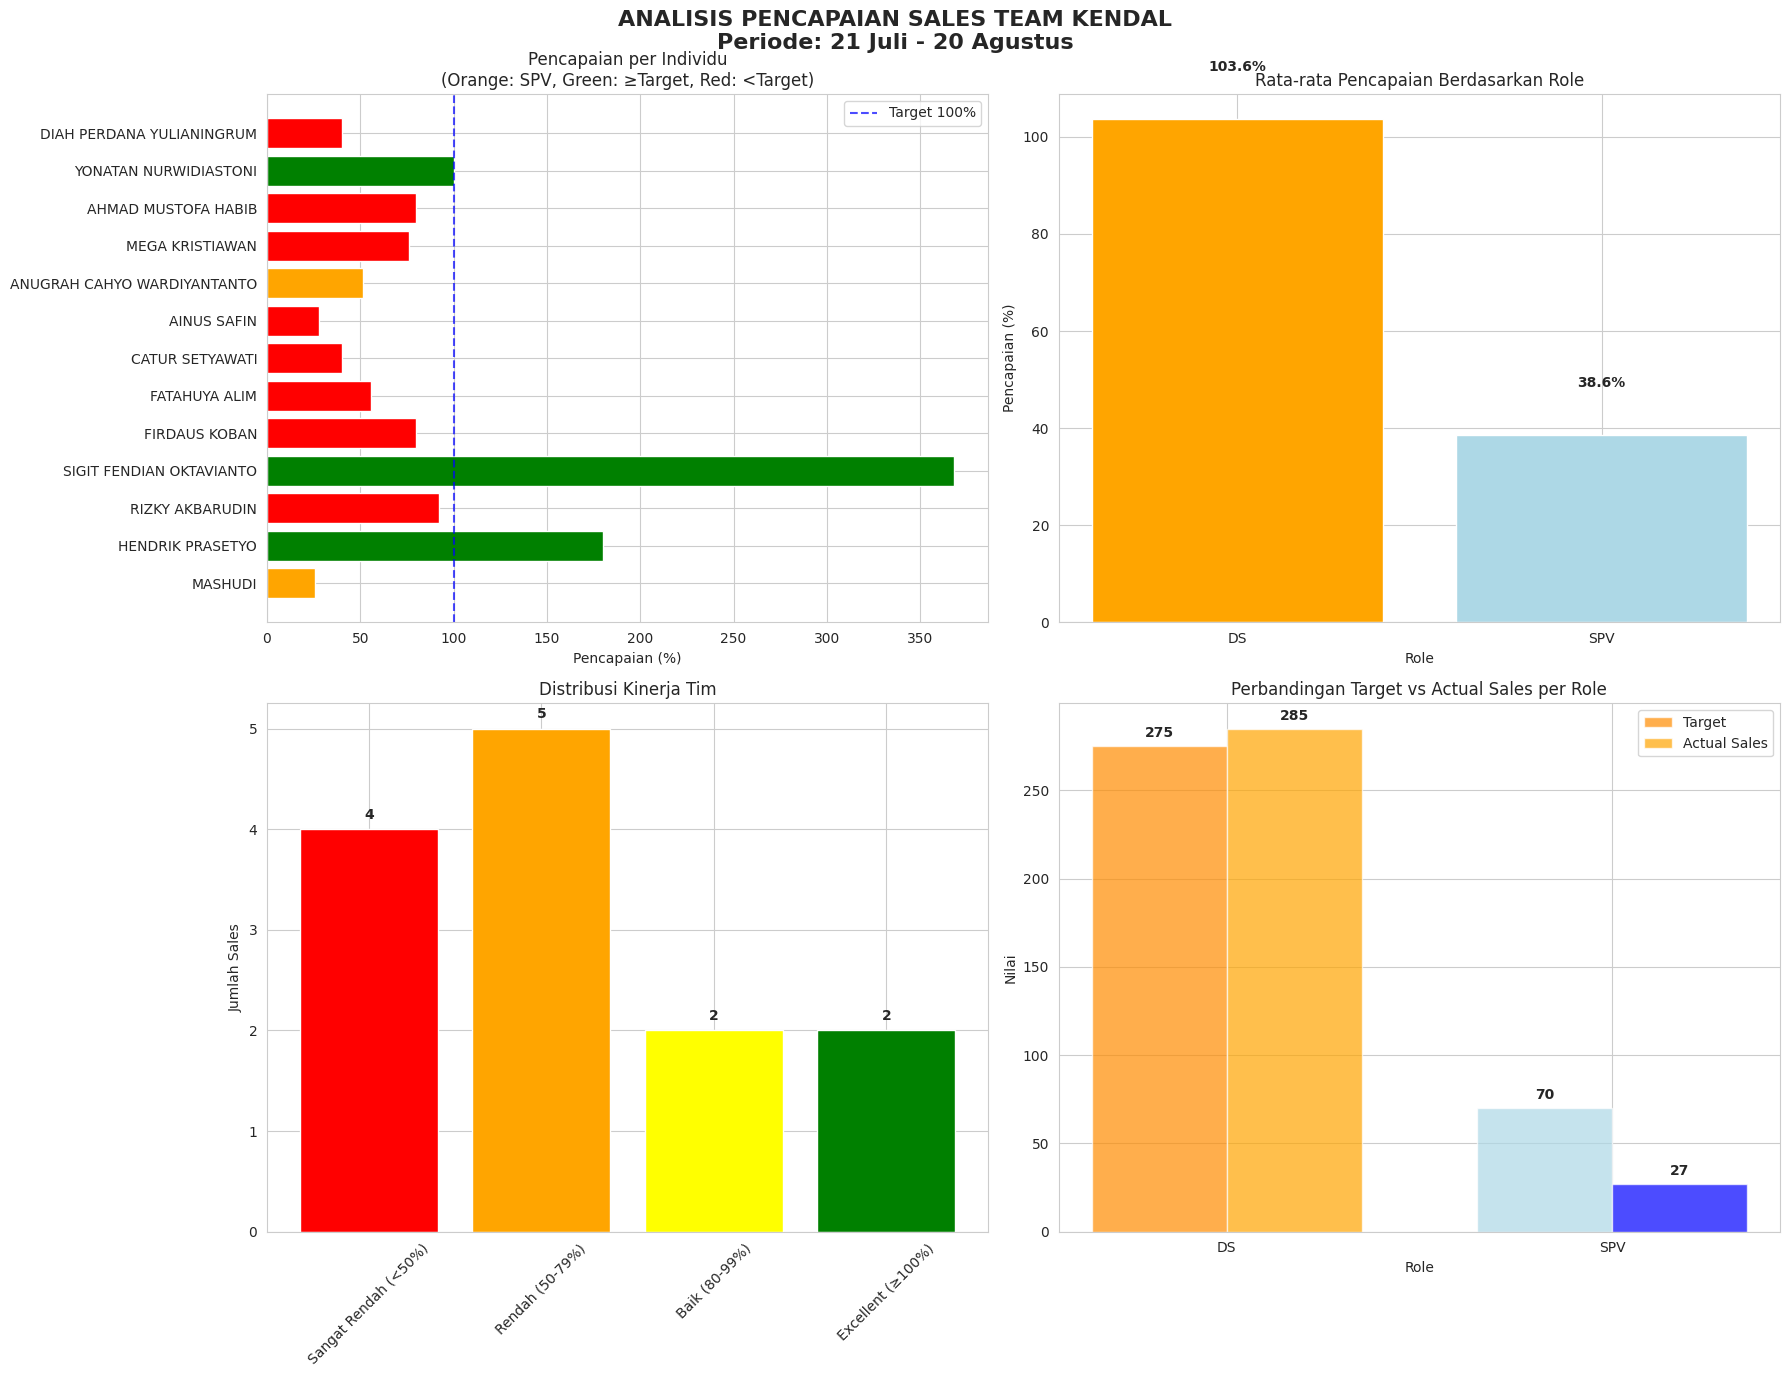

The matplotlib source for this figure:
import pandas as pd
import matplotlib.pyplot as plt
import seaborn as sns
import numpy as np

# Set style seaborn
sns.set_style("whitegrid")
plt.rcParams['font.family'] = 'DejaVu Sans'
plt.rcParams['figure.figsize'] = (14, 8)

# Data input untuk KENDAL
data = {
    'NO': [1, 2, 3, 4, 5, 6, 7, 8, 9, 10, 11, 12, 13],
    'NAMA': [
        'MASHUDI', 'HENDRIK PRASETYO', 'RIZKY AKBARUDIN', 
        'SIGIT FENDIAN OKTAVIANTO', 'FIRDAUS KOBAN', 'FATAHUYA ALIM',
        'CATUR SETYAWATI', 'AINUS SAFIN', 'ANUGRAH CAHYO WARDIYANTANTO',
        'MEGA KRISTIAWAN', 'AHMAD MUSTOFA HABIB', 'YONATAN NURWIDIASTONI',
        'DIAH PERDANA YULIANINGRUM'
    ],
    'ROLE': ['SPV', 'DS', 'DS', 'DS', 'DS', 'DS', 'DS', 'DS', 'SPV', 'DS', 'DS', 'DS', 'DS'],
    'Grade': [35, 25, 25, 25, 25, 25, 25, 25, 35, 25, 25, 25, 25],
    'Target': [35, 25, 25, 25, 25, 25, 25, 25, 35, 25, 25, 25, 25],
    'Sales': [9, 45, 23, 92, 20, 14, 10, 7, 18, 19, 20, 25, 10],
    'Minus/plus': [-26, 20, -2, 67, -5, -11, -15, -18, -17, -6, -5, 0, -15],
    '%': [26, 180, 92, 368, 80, 56, 40, 28, 51, 76, 80, 100, 40]
}

# Create DataFrame
df = pd.DataFrame(data)

# Calculate additional metrics
df['Pencapaian_%'] = (df['Sales'] / df['Target']) * 100
df['Status'] = np.where(df['Pencapaian_%'] >= 100, 'Mencapai Target', 'Di Bawah Target')
df['Selisih'] = df['Sales'] - df['Target']

# Pisahkan data SPV dan DS
spv_df = df[df['ROLE'] == 'SPV']
ds_df = df[df['ROLE'] == 'DS']

# Analysis summary
total_target = df['Target'].sum()
total_sales = df['Sales'].sum()
overall_percentage = (total_sales / total_target) * 100

# Create visualizations
fig, axes = plt.subplots(2, 2, figsize=(18, 14))
fig.suptitle('ANALISIS PENCAPAIAN SALES TEAM KENDAL\nPeriode: 21 Juli - 20 Agustus', 
             fontsize=16, fontweight='bold')

# Plot 1: Performance per Individu
colors = ['orange' if role == 'SPV' else ('green' if perc >= 100 else 'red') 
          for role, perc in zip(df['ROLE'], df['Pencapaian_%'])]
bars = axes[0, 0].barh(df['NAMA'], df['Pencapaian_%'], color=colors)
axes[0, 0].axvline(x=100, color='blue', linestyle='--', alpha=0.7, label='Target 100%')
axes[0, 0].set_xlabel('Pencapaian (%)')
axes[0, 0].set_title('Pencapaian per Individu\n(Orange: SPV, Green: ≥Target, Red: <Target)')
axes[0, 0].legend()

# Plot 2: Rata-rata Pencapaian per Role
role_avg = df.groupby('ROLE')['Pencapaian_%'].mean().reset_index()
colors_role = ['orange', 'lightblue']
bars = axes[0, 1].bar(role_avg['ROLE'], role_avg['Pencapaian_%'], color=colors_role)
axes[0, 1].set_title('Rata-rata Pencapaian Berdasarkan Role')
axes[0, 1].set_ylabel('Pencapaian (%)')
axes[0, 1].set_xlabel('Role')
for i, v in enumerate(role_avg['Pencapaian_%']):
    axes[0, 1].text(i, v + 10, f'{v:.1f}%', ha='center', fontweight='bold')

# Plot 3: Distribusi Pencapaian
performance_bins = [0, 50, 80, 100, 400]
performance_labels = ['Sangat Rendah (<50%)', 'Rendah (50-79%)', 'Baik (80-99%)', 'Excellent (≥100%)']
df['Kategori'] = pd.cut(df['Pencapaian_%'], bins=performance_bins, labels=performance_labels)

# Hitung jumlah per kategori
kategori_count = df['Kategori'].value_counts().reindex(performance_labels)

colors_kategori = ['red', 'orange', 'yellow', 'green']
bars = axes[1, 0].bar(kategori_count.index, kategori_count.values, color=colors_kategori)
axes[1, 0].set_title('Distribusi Kinerja Tim')
axes[1, 0].set_ylabel('Jumlah Sales')
axes[1, 0].tick_params(axis='x', rotation=45)
for i, v in enumerate(kategori_count.values):
    axes[1, 0].text(i, v + 0.1, str(v), ha='center', fontweight='bold')

# Plot 4: Perbandingan SPV vs DS
role_comparison = df.groupby('ROLE').agg({
    'Target': 'sum',
    'Sales': 'sum'
}).reset_index()

x = np.arange(len(role_comparison))
width = 0.35

bars1 = axes[1, 1].bar(x - width/2, role_comparison['Target'], width, 
                      label='Target', color=['darkorange', 'lightblue'], alpha=0.7)
bars2 = axes[1, 1].bar(x + width/2, role_comparison['Sales'], width, 
                      label='Actual Sales', color=['orange', 'blue'], alpha=0.7)

axes[1, 1].set_title('Perbandingan Target vs Actual Sales per Role')
axes[1, 1].set_ylabel('Nilai')
axes[1, 1].set_xlabel('Role')
axes[1, 1].set_xticks(x)
axes[1, 1].set_xticklabels(role_comparison['ROLE'])
axes[1, 1].legend()

# Tambahkan nilai di atas bars
for i, (target, sales) in enumerate(zip(role_comparison['Target'], role_comparison['Sales'])):
    axes[1, 1].text(i - width/2, target + 5, f'{target}', ha='center', fontweight='bold')
    axes[1, 1].text(i + width/2, sales + 5, f'{sales}', ha='center', fontweight='bold')

plt.tight_layout()
plt.subplots_adjust(top=0.92)
plt.show()

# Print summary yang lebih jelas
print("=" * 70)
print("ANALISIS PENCAPAIAN SALES TEAM KENDAL")
print("Periode: 21 Juli - 20 Agustus")
print("=" * 70)

print(f"\n📊 SUMMARY KESELURUHAN:")
print(f"   Total Target: {total_target}")
print(f"   Total Sales: {total_sales}")
print(f"   Pencapaian Tim: {overall_percentage:.1f}%")
print(f"   Jumlah Personil: {len(df)} orang")
print(f"   Selisih: -{abs(df['Selisih'].sum())} (Hampir mencapai target)")

print(f"\n🎯 TARGET vs PENCAPAIAN:")
print(f"   Sales yang mencapai target: {len(df[df['Pencapaian_%'] >= 100])} orang")
print(f"   Sales di bawah target: {len(df[df['Pencapaian_%'] < 100])} orang")

print(f"\n👥 ANALISIS BERDASARKAN ROLE:")
print(f"\n   SPV (Supervisor): {len(spv_df)} orang")
print(f"   • Rata-rata pencapaian: {spv_df['Pencapaian_%'].mean():.1f}%")
print(f"   • Total target: {spv_df['Target'].sum()}")
print(f"   • Total sales: {spv_df['Sales'].sum()}")
print(f"   • Pencapaian tim SPV: {(spv_df['Sales'].sum() / spv_df['Target'].sum() * 100):.1f}%")

print(f"\n   DS (Sales): {len(ds_df)} orang")
print(f"   • Rata-rata pencapaian: {ds_df['Pencapaian_%'].mean():.1f}%")
print(f"   • Total target: {ds_df['Target'].sum()}")
print(f"   • Total sales: {ds_df['Sales'].sum()}")
print(f"   • Pencapaian tim DS: {(ds_df['Sales'].sum() / ds_df['Target'].sum() * 100):.1f}%")

print(f"\n🏆 TOP PERFORMERS:")
top_3 = df.nlargest(3, 'Pencapaian_%')[['NAMA', 'ROLE', 'Sales', 'Target', 'Pencapaian_%']]
for _, row in top_3.iterrows():
    print(f"   • {row['NAMA']} ({row['ROLE']}): {row['Pencapaian_%']:.0f}% ({row['Sales']}/{row['Target']})")

print(f"\n⚠️  BOTTOM PERFORMERS:")
bottom_3 = df.nsmallest(3, 'Pencapaian_%')[['NAMA', 'ROLE', 'Sales', 'Target', 'Pencapaian_%']]
for _, row in bottom_3.iterrows():
    print(f"   • {row['NAMA']} ({row['ROLE']}): {row['Pencapaian_%']:.0f}% ({row['Sales']}/{row['Target']})")

print(f"\n📈 DISTRIBUSI KINERJA:")
for kategori in performance_labels:
    count = len(df[df['Kategori'] == kategori])
    print(f"   • {kategori}: {count} orang")

# Analisis kontribusi sales
print(f"\n💰 KONTRIBUSI SALES:")
top_performers = df.nlargest(3, 'Sales')[['NAMA', 'Sales', 'Pencapaian_%']]
total_top_sales = top_performers['Sales'].sum()
print(f"   Top 3 performers berkontribusi {total_top_sales} dari {total_sales} sales ({total_top_sales/total_sales*100:.1f}%)")

# Analisis outstanding performer
sigit_performance = df[df['NAMA'] == 'SIGIT FENDIAN OKTAVIANTO'].iloc[0]
print(f"\n⭐ OUTSTANDING PERFORMER:")
print(f"   • SIGIT FENDIAN OKTAVIANTO: {sigit_performance['Pencapaian_%']:.0f}% ({sigit_performance['Sales']}/{sigit_performance['Target']})")
print(f"   • Kontribusi: {sigit_performance['Sales']/total_sales*100:.1f}% dari total sales tim")

print(f"\n💡 REKOMENDASI UNTUK KENDAL:")
print("   1. 🎉 TIM EXCELLENT! 92% pencapaian - hampir perfect!")
print("   2. 🌟 SIGIT FENDIAN: Legendary performance 368% - exceptional!")
print("   3. ⭐ HENDRIK PRASETYO: Outstanding 180% - excellent!")
print("   4. ✅ YONATAN NURWIDIASTONI: Perfect 100% - achievement!")
print("   5. ⚠️  EVALUASI SPV: Kedua SPV underperform (Mashudi 26%, Anugrah 51%)")
print("   6. 🔄 COACHING: Untuk 4 DS dengan performa di bawah 60%")
print("   7. 🤝 KNOWLEDGE SHARING: Sigit dan Hendrik bisa mentor untuk seluruh tim")
print("   8. 🏆 REWARD SYSTEM: Berikan apresiasi khusus untuk top performers")

print("=" * 70)

# Analisis detail performa
print("\n" + "=" * 50)
print("ANALISIS DETAIL PERFORMA KENDAL")
print("=" * 50)

# Hitung performa tanpa outlier
performance_without_outlier = df[df['Pencapaian_%'] < 200]['Pencapaian_%'].mean()
print(f"Rata-rata pencapaian tanpa outlier: {performance_without_outlier:.1f}%")

# Analisis variasi performa
std_deviation = df['Pencapaian_%'].std()
print(f"Standar deviasi performa: {std_deviation:.1f}% (variasi sangat tinggi)")

print(f"\n🎯 PERFORMANCE BREAKTHROUGH:")
print(f"   • SIGIT FENDIAN OKTAVIANTO: 368% (92/25) - LEGENDARY!")
print(f"   • HENDRIK PRASETYO: 180% (45/25) - OUTSTANDING!")
print(f"   • YONATAN NURWIDIASTONI: 100% (25/25) - PERFECT!")
print(f"   • RIZKY AKBARUDIN: 92% (23/25) - Excellent")
print(f"   • AHMAD MUSTOFA HABIB: 80% (20/25) - Baik")
print(f"   • FIRDAUS KOBAN: 80% (20/25) - Baik")
print(f"   • MEGA KRISTIAWAN: 76% (19/25) - Baik")
print(f"   • FATAHUYA ALIM: 56% (14/25) - Perlu improvement")
print(f"   • CATUR SETYAWATI: 40% (10/25) - Perlu coaching")
print(f"   • DIAH PERDANA: 40% (10/25) - Perlu coaching")
print(f"   • AINUS SAFIN: 28% (7/25) - Perlu intervensi")
print(f"   • MASHUDI (SPV): 26% (9/35) - Perlu evaluasi")
print(f"   • ANUGRAH (SPV): 51% (18/35) - Perlu improvement")

print(f"\n📊 POTENSI TIM KENDAL:")
print("   • Memiliki performers terbaik secara absolut (Sigit 368%)")
print("   • 7 anggota menunjukkan performa baik hingga excellent")
print("   • Hanya 6 anggota yang perlu improvement")
print("   • Overall performance 92% sangat impressive")